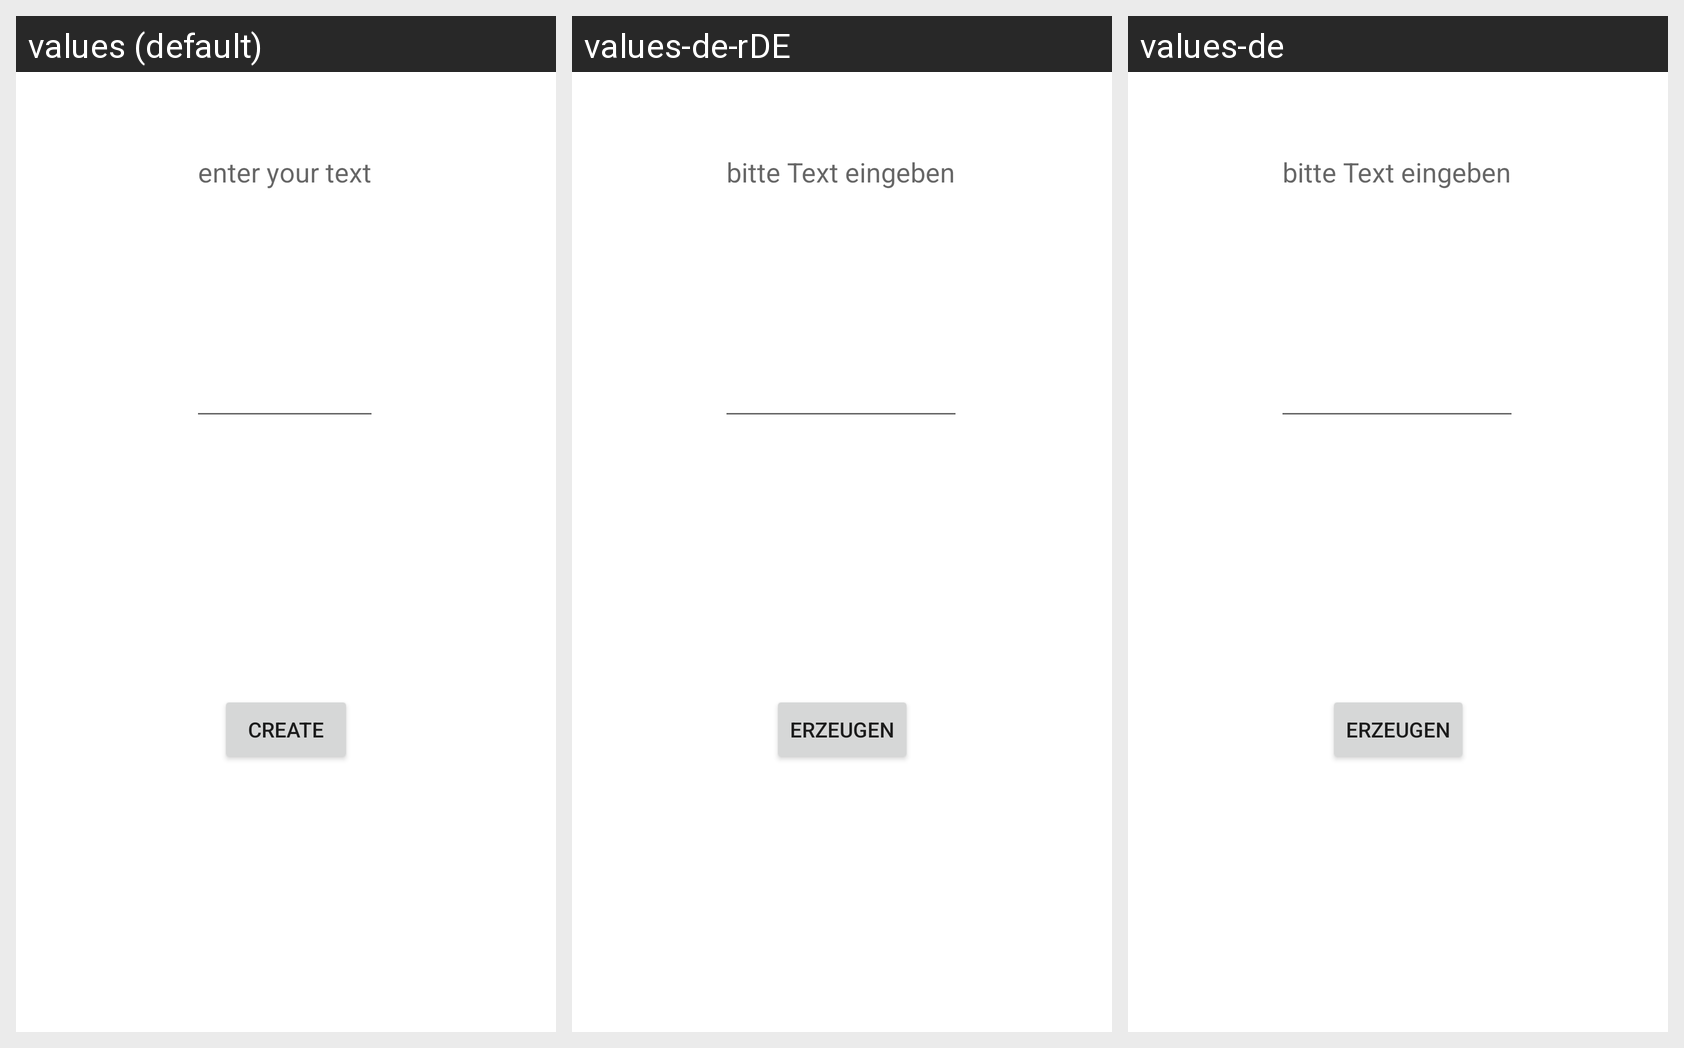

The Android screen below is rendered under several locales of the same app. Produce the string resources it draws, with the default and per-locale values.
Android screen res/layout/activity_main.xml rendered under 3 locales, left to right: values (default), values-de-rDE, values-de. Device: Nexus 5 (rendered at 1080×1920; each locale shown at half size, 540×960, under a caption strip naming it); theme Theme.QRCodeGeneratoradFree.
Strings drawn on this screen, with the default value and each locale's value (text and hints the layout hard-codes appear in the picture but are not listed):

hint_enter_your_text
  values: enter your text
  values-de-rDE: bitte Text eingeben
  values-de: bitte Text eingeben

generateQRcodeButton
  values: create
  values-de-rDE: erzeugen
  values-de: erzeugen
